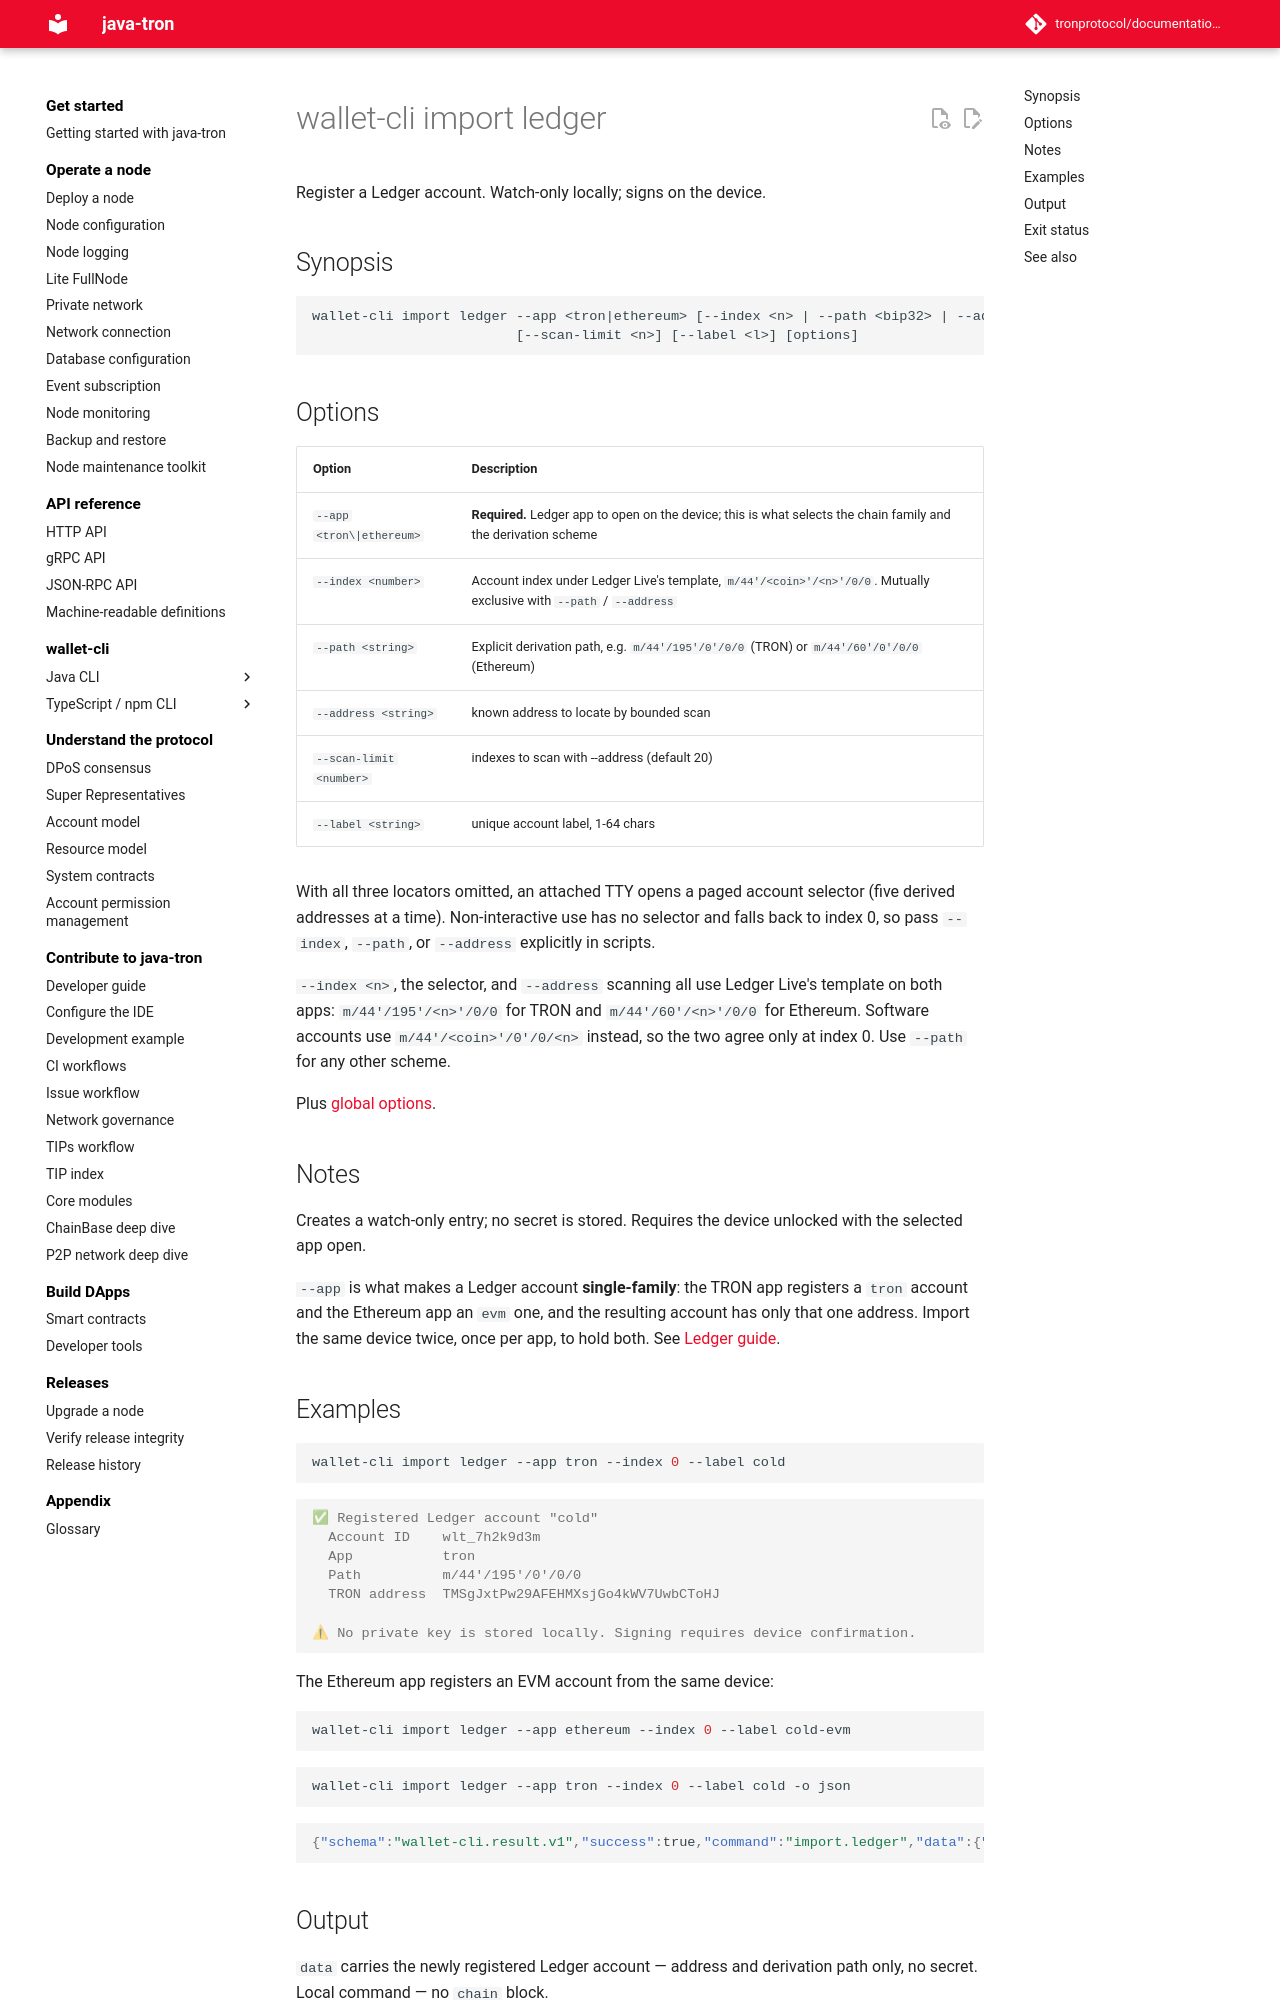

repository: tronprotocol/documentation-en · page: clients/wallet-cli/typescript/commands/import/ledger/index.html · generator: mkdocs

# wallet-cli import ledger

Register a Ledger account. Watch-only locally; signs on the device.

## Synopsis

```
wallet-cli import ledger --app <tron|ethereum> [--index <n> | --path <bip32> | --address <addr>]
                         [--scan-limit <n>] [--label <l>] [options]
```

## Options

| Option | Description |
|---|---|
| `--app <tron\|ethereum>` | **Required.** Ledger app to open on the device; this is what selects the chain family and the derivation scheme |
| `--index <number>` | Account index under Ledger Live's template, `m/44'/<coin>'/<n>'/0/0`. Mutually exclusive with `--path` / `--address` |
| `--path <string>` | Explicit derivation path, e.g. `m/44'/195'/0'/0/0` (TRON) or `m/44'/60'/0'/0/0` (Ethereum) |
| `--address <string>` | known address to locate by bounded scan |
| `--scan-limit <number>` | indexes to scan with --address (default 20) |
| `--label <string>` | unique account label, 1-64 chars |

With all three locators omitted, an attached TTY opens a paged account selector (five derived addresses at a time). Non-interactive use has no selector and falls back to index 0, so pass `--index`, `--path`, or `--address` explicitly in scripts.

`--index <n>`, the selector, and `--address` scanning all use Ledger Live's template on both apps: `m/44'/195'/<n>'/0/0` for TRON and `m/44'/60'/<n>'/0/0` for Ethereum. Software accounts use `m/44'/<coin>'/0'/0/<n>` instead, so the two agree only at index 0. Use `--path` for any other scheme.

Plus [global options](../index.md).

## Notes

Creates a watch-only entry; no secret is stored. Requires the device unlocked with the selected app open.

`--app` is what makes a Ledger account **single-family**: the TRON app registers a `tron` account and the Ethereum app an `evm` one, and the resulting account has only that one address. Import the same device twice, once per app, to hold both. See [Ledger guide](../../guide/ledger.md).
